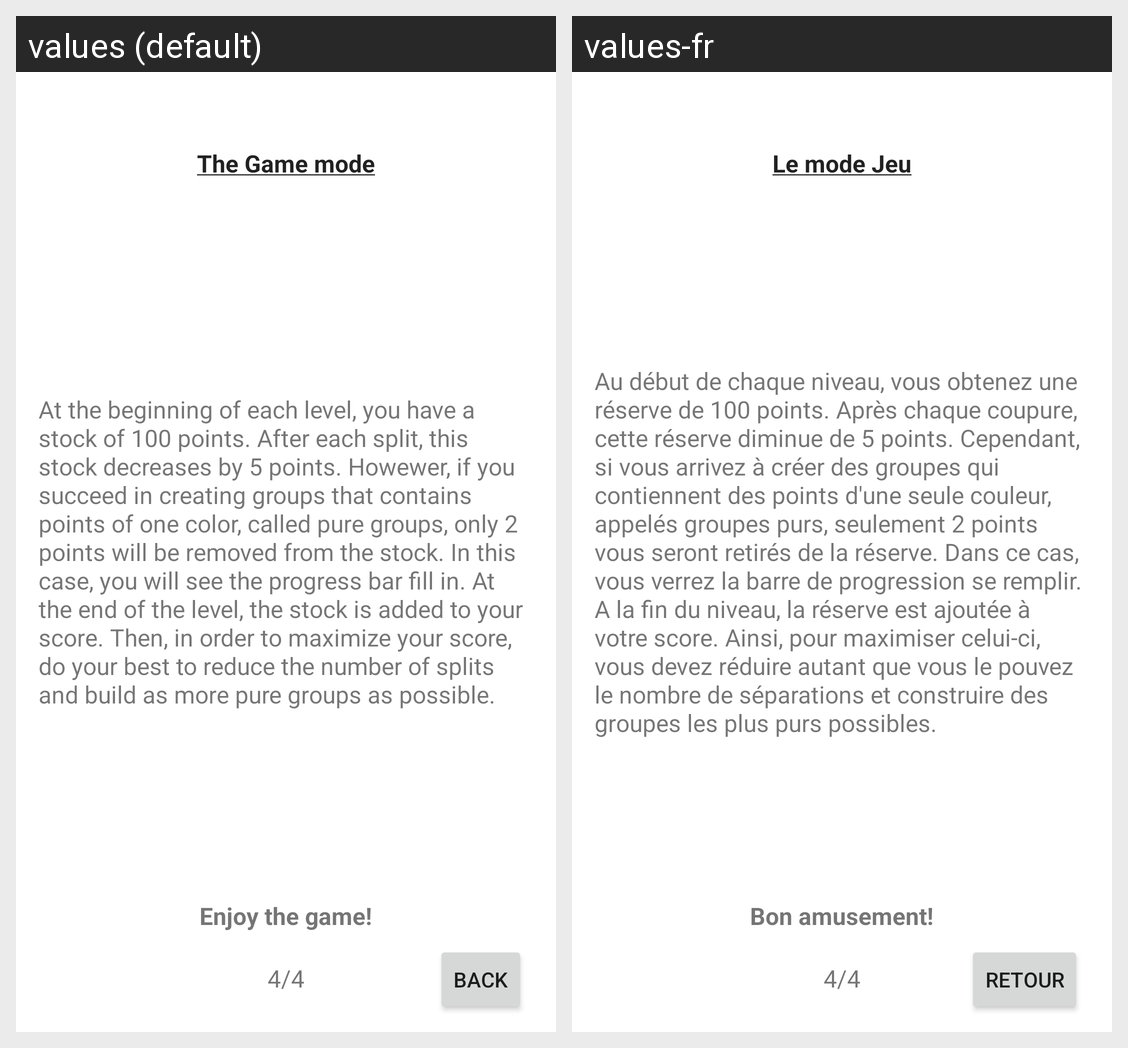

Locale-by-locale string values for the Android screen shown in this grid:
Android screen res/layout/help_game_fragment_3.xml rendered under 2 locales, left to right: values (default), values-fr. Device: Nexus 5 (rendered at 1080×1920; each locale shown at half size, 540×960, under a caption strip naming it); theme Theme.MaterialComponents.DayNight.NoActionBar.
Strings drawn on this screen, with the default value and each locale's value (text and hints the layout hard-codes, and strings that could not be matched under every locale, appear in the picture but are not listed):

page_number_game_4
  values: 4/4
  values-fr: 4/4

help_game_fragment_3
  values: At the beginning of each level, you have a stock of 100 points. After each split, this stock decreases by 5 points. Howewer, if you succeed in creating groups that contains points of one color, called pure groups, only 2 points will be removed from the stock. In this case, you will see the progress bar fill in. At the end of the level, the stock is added to your score. Then, in order to maximize …[clipped]
  values-fr: Au début de chaque niveau, vous obtenez une réserve de 100 points. Après chaque coupure, cette réserve diminue de 5 points. Cependant, si vous arrivez à créer des groupes qui contiennent des points d'une seule couleur, appelés groupes purs, seulement 2 points vous seront retirés de la réserve. Dans ce cas, vous verrez la barre de progression se remplir. A la fin du niveau, la réserve est ajoutée …[clipped]

enjoy
  values: Enjoy the game!
  values-fr: Bon amusement!

back
  values: Back
  values-fr: Retour

help_game_u
  values: The Game mode
  values-fr: Le mode Jeu
